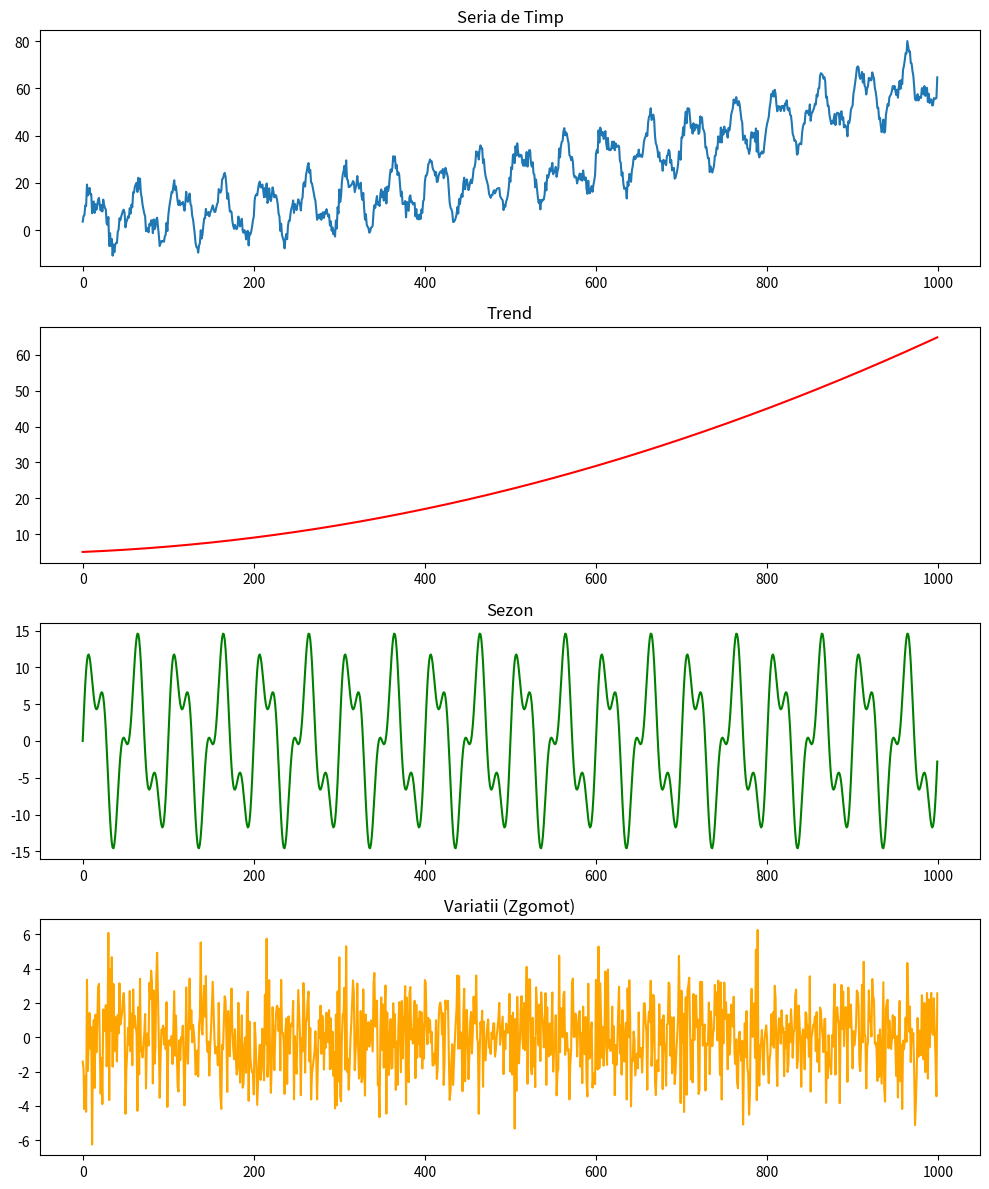

Recreate this plot in Python. (Note: this script raises an exception after producing the figure.)
import numpy as np
import matplotlib.pyplot as plt
from scipy.linalg import lstsq

def generate_series(N):
    t = np.arange(N)

    trend = 0.00005 * t**2 + 0.01 * t + 5
    sezon = 10 * np.sin(2 * np.pi * t / 50) + 5 * np.sin(2 * np.pi * t / 20)
    variatii = np.random.normal(0, 2, N)

    serie = trend + sezon + variatii

    plt.figure(figsize=(10, 12))

    plt.subplot(4, 1, 1)
    plt.plot(t, serie)
    plt.title('Seria de Timp')

    plt.subplot(4, 1, 2)
    plt.plot(t, trend, color='red')
    plt.title('Trend')

    plt.subplot(4, 1, 3)
    plt.plot(t, sezon, color='green')
    plt.title('Sezon')

    plt.subplot(4, 1, 4)
    plt.plot(t, variatii, color='orange')
    plt.title('Variatii (Zgomot)')

    plt.tight_layout()
    plt.savefig("../plots/1.pdf")
    plt.show()

    return serie


def autocorelate(time_series):
    autocor = np.correlate(time_series, time_series, mode='full')
    autocor = autocor[autocor.size // 2:]
    autocor = autocor / autocor[0]

    plt.figure(figsize=(10, 5))
    plt.plot(autocor)
    plt.title('Vectorul de Autocorelatie')
    plt.savefig("../plots/2.pdf")
    plt.show()

    return autocor

def autoregresie(serie, p, plot=True):
    Y = []
    y = []

    for i in range(p, len(serie)):
        row = serie[i-p:i]
        Y.append(row[::-1])
        y.append(serie[i])

    Y = np.array(Y)
    y = np.array(y)



    Y_bias = np.hstack((np.ones((Y.shape[0], 1)), Y))

    coef, _,_,_ = np.linalg.lstsq(Y_bias, y)

    last_nums = serie[-p:]
    last_nums = last_nums[::-1]
    last_nums = np.r_[1, last_nums]

    predictii = Y_bias.dot(coef)

    new_pred=np.dot(last_nums,coef)

    if plot:
        plt.figure(figsize=(12, 6))
        plt.plot(np.arange(len(serie)), serie, label='Original')
        plt.plot(np.arange(p, len(serie)), predictii, color='red', linestyle='--', label='Predictie Scipy')
        plt.scatter(1001, new_pred, color='red', s=100, zorder=5)
        plt.title(f'Regresie Liniara cu Scipy (AR, p={p})')
        plt.grid(True)
        plt.savefig("../plots/3.pdf")
        plt.show()
        return None
    else:
        return new_pred


def grid_search(time_series):
    total_len = len(time_series)
    test_len = int(total_len * 0.1)
    train_len = total_len - test_len

    p_vals = [1, 2, 3, 4, 5, 10, 15]
    m_vals = [50, 100, 200, 300]

    best_rmse = float('inf')
    best_cfg = None

    print(f"Test size: {test_len} steps")

    for p in p_vals:
        for m in m_vals:
            if m <= p + 5:
                continue

            errors = []

            for i in range(train_len, total_len):
                history_start = max(0, i - m)
                history = time_series[history_start:i]

                actual = time_series[i]

                pred = autoregresie(history, p,False)
                errors.append((pred - actual) ** 2)

            if len(errors) > 0:
                rmse = np.sqrt(np.mean(errors))
                print(f"p={p}, m={m} -> RMSE={rmse:.4f}")

                if rmse < best_rmse:
                    best_rmse = rmse
                    best_cfg = (p, m)

    print(f"p={best_cfg[0]} m={best_cfg[1]} RMSE={best_rmse:.4f}")


def main():
    N = 1000

    time_series = generate_series(N)

    autocor = autocorelate(time_series)
    
    autoregresie(time_series, 50)

    grid_search(time_series)

if __name__ == "__main__":
    main()